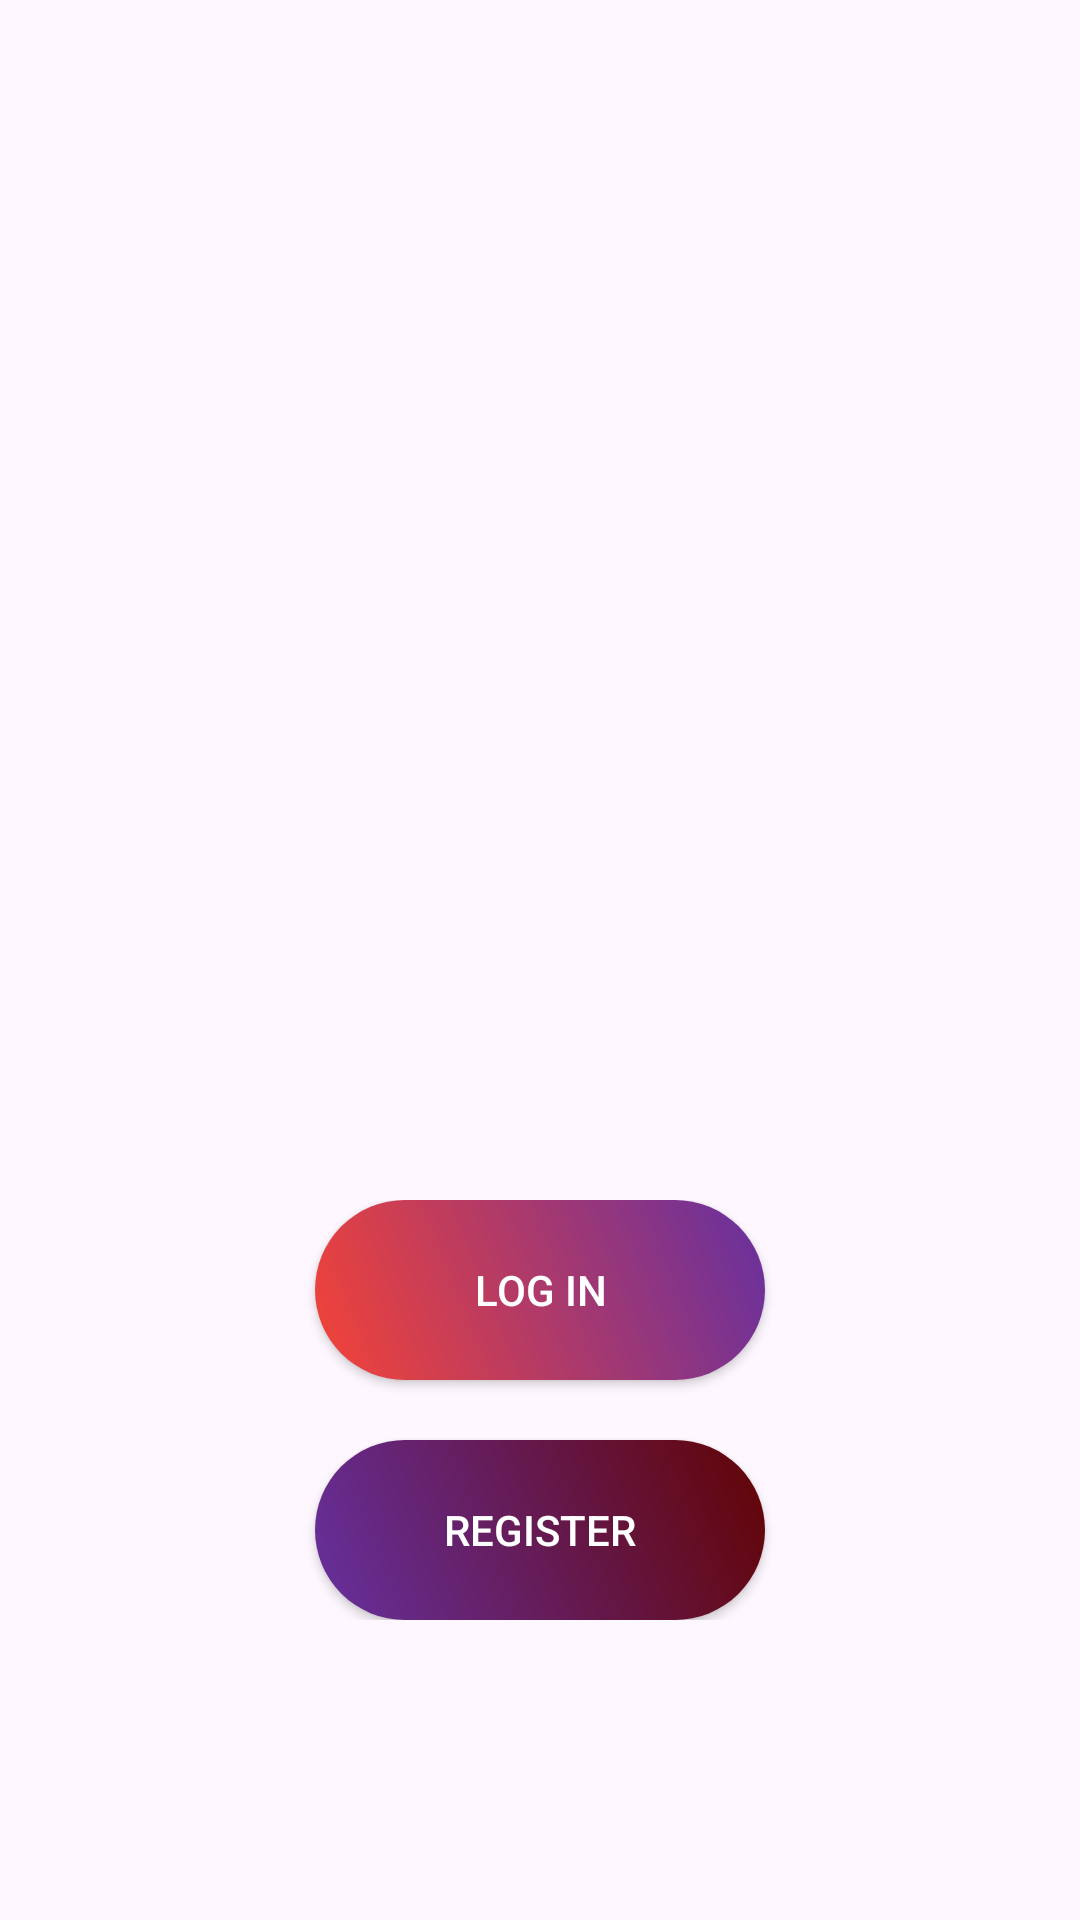

Android layout source for this screen:
<!-- AndroidManifest.xml: application theme Theme.NewsGo -->
<!-- res/layout/fragment_welcome.xml -->
<?xml version="1.0" encoding="utf-8"?>
<androidx.constraintlayout.widget.ConstraintLayout xmlns:android="http://schemas.android.com/apk/res/android"
    xmlns:tools="http://schemas.android.com/tools"
    android:layout_width="match_parent"
    android:layout_height="match_parent"
    xmlns:app="http://schemas.android.com/apk/res-auto"
    tools:context=".view.login.WelcomeFragment">

    <androidx.appcompat.widget.LinearLayoutCompat
        android:layout_marginBottom="100dp"
        android:orientation="vertical"
        app:layout_constraintBottom_toBottomOf="parent"
        app:layout_constraintStart_toStartOf="parent"
        app:layout_constraintEnd_toEndOf="parent"
        android:layout_width="match_parent"
        android:layout_height="wrap_content">

        <androidx.appcompat.widget.AppCompatButton
            android:id="@+id/login_button"
            android:background="@drawable/login_button_bg"
            android:layout_marginBottom="20dp"
            android:textColor="@color/white"
            android:layout_width="150dp"
            android:layout_height="60dp"
            android:layout_gravity="center"
            android:text="LOG IN"
            tools:ignore="HardcodedText" />

        <androidx.appcompat.widget.AppCompatButton
            android:id="@+id/register_button"
            android:background="@drawable/register_button_bg"
            android:textColor="@color/white"
            android:layout_width="150dp"
            android:layout_height="60dp"
            android:layout_gravity="center"
            android:text="Register"
            tools:ignore="HardcodedText" />

    </androidx.appcompat.widget.LinearLayoutCompat>

</androidx.constraintlayout.widget.ConstraintLayout>
<!-- resources referenced by this layout -->
<resources>
  <!-- drawable login_button_bg (drawable) -->
  <?xml version="1.0" encoding="utf-8"?>
  <shape xmlns:android="http://schemas.android.com/apk/res/android"
      android:shape="rectangle">
  
      <corners android:radius="50dp" />
  
      <gradient
          android:startColor="#F44336"
          android:endColor="#66309F"
          android:angle="45" />
  
  </shape>
  <!-- drawable register_button_bg (drawable) -->
  <?xml version="1.0" encoding="utf-8"?>
  <shape xmlns:android="http://schemas.android.com/apk/res/android"
      android:shape="rectangle">
  
      <corners android:radius="50dp" />
  
      <gradient
          android:startColor="#66309F"
          android:endColor="#630404"
          android:angle="45" />
  
  </shape>
  <style name="Theme.NewsGo" parent="Base.Theme.NewsGo">
          <item name="android:statusBarColor">@color/white</item>
      </style>
  <style name="Base.Theme.NewsGo" parent="Theme.Material3.DayNight.NoActionBar">
          
          
      </style>
  <!-- not gathered from this repository: default colours our renderer supplied (Android Studio template values) -->
  <color name="white">#FFFFFFFF</color>
</resources>
